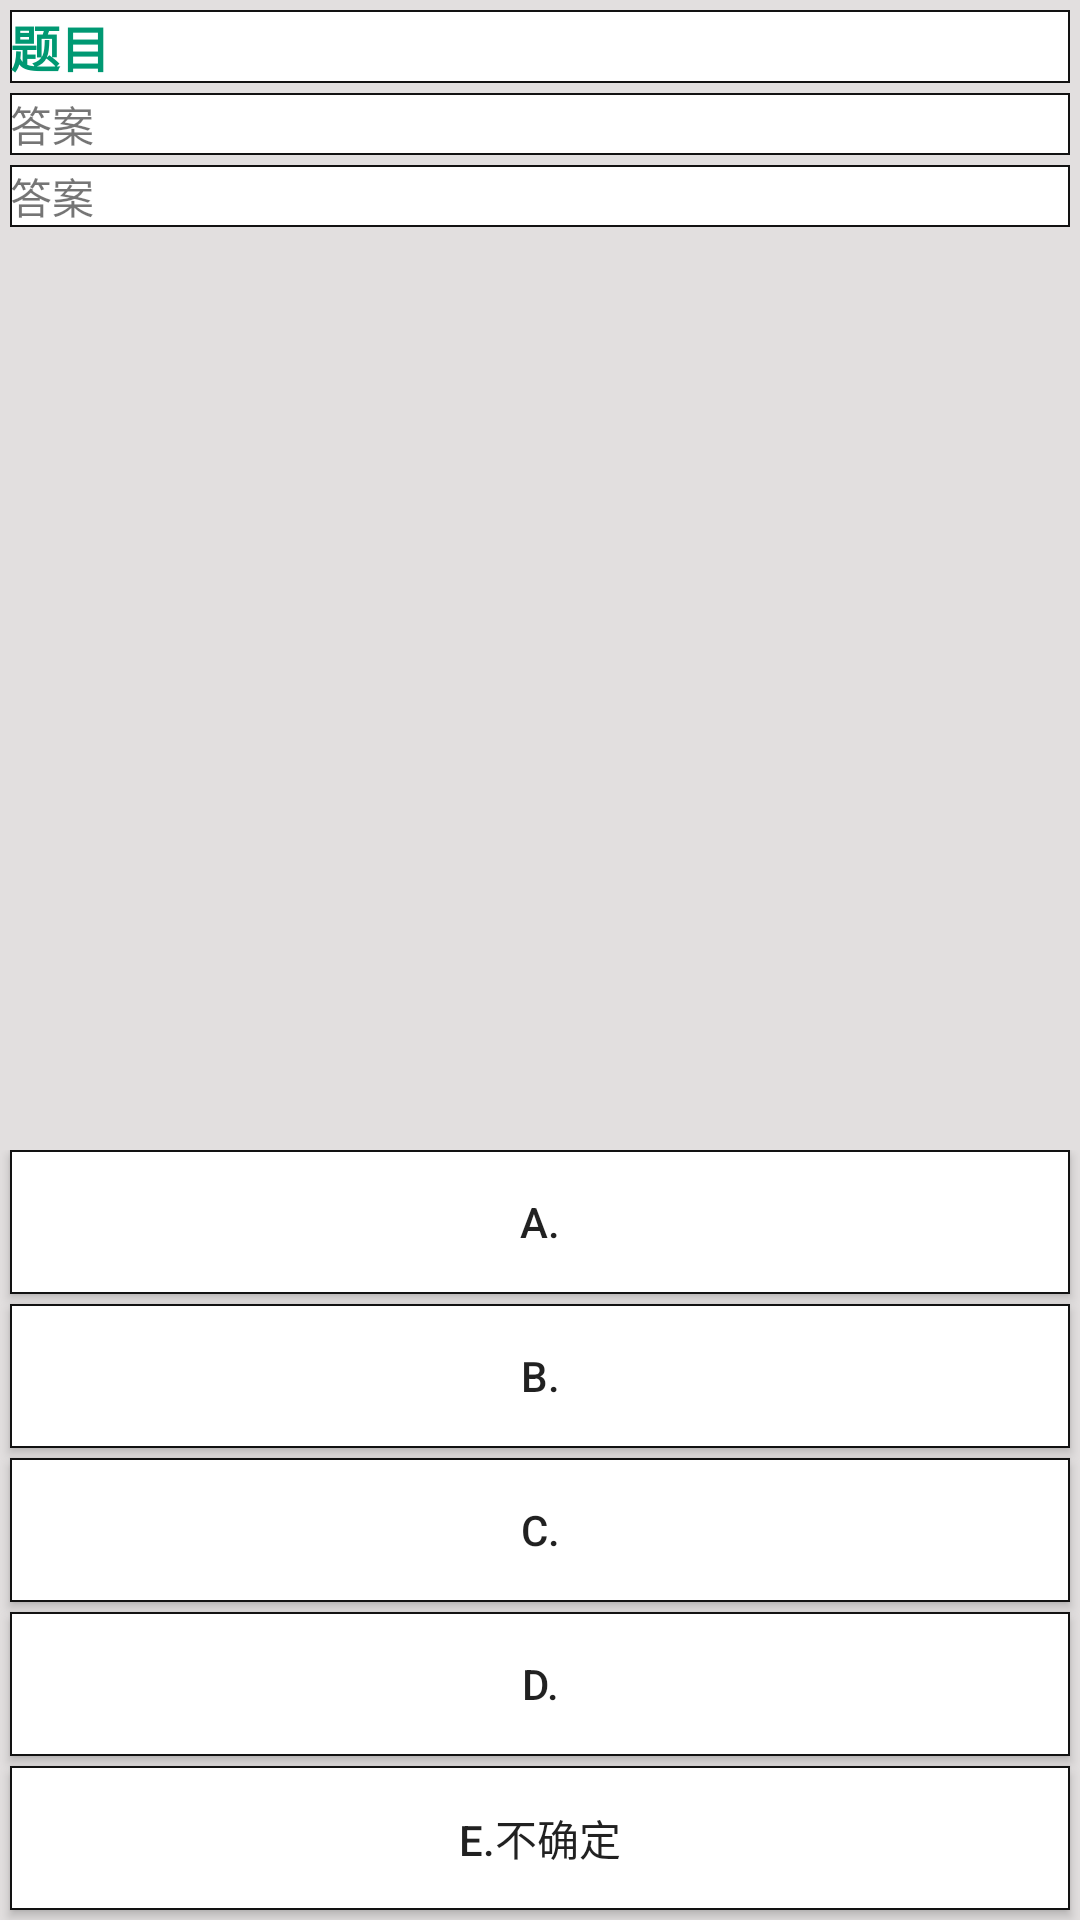

Here is an Android app screen rendered from its layout file. Give the layout XML and the strings, colors and styles it references.
<!-- AndroidManifest.xml: application theme AppTheme -->
<!-- res/layout/activity_main.xml -->
<?xml version="1.0" encoding="utf-8"?>
<RelativeLayout xmlns:android="http://schemas.android.com/apk/res/android"
    xmlns:app="http://schemas.android.com/apk/res-auto"
    xmlns:tools="http://schemas.android.com/tools"
    android:layout_width="match_parent"
    android:layout_height="match_parent"
    tools:context=".MainActivity"
    android:background="@color/background">

    <RelativeLayout
        android:layout_width="match_parent"
        android:layout_height="wrap_content"
        android:layout_alignParentTop="true">


        <LinearLayout
            android:layout_width="match_parent"
            android:layout_height="wrap_content"
            android:orientation="vertical"
            android:gravity="center">


            <TextView
                android:layout_width="match_parent"
                android:layout_height="wrap_content"
                android:text="题目"
                android:id="@+id/TextViewQuestion"
                android:background="@drawable/button"
                android:layout_marginTop="10px"
                android:layout_marginBottom="10px"
                android:layout_marginLeft="10px"
                android:layout_marginRight="10px"
                android:textSize="50px"
                android:textColor="@color/Question"
                android:textStyle="bold"/>

            <TextView
                android:layout_width="match_parent"
                android:layout_height="wrap_content"
                android:text="答案"
                android:id="@+id/TextViewAnswer"
                android:background="@drawable/button"
                android:layout_marginBottom="10px"
                android:layout_marginLeft="10px"
                android:layout_marginRight="10px"/>

            <TextView
                android:layout_width="match_parent"
                android:layout_height="wrap_content"
                android:text="答案"
                android:id="@+id/TextViewInfo"
                android:background="@drawable/button"
                android:layout_marginBottom="10px"
                android:layout_marginLeft="10px"
                android:layout_marginRight="10px"/>






            <ImageView
                android:layout_width="match_parent"
                android:layout_height="wrap_content"
                android:id="@+id/imgQuestion"/>




        </LinearLayout>



    </RelativeLayout>




    <RelativeLayout
        android:layout_width="match_parent"
        android:layout_height="wrap_content"
        android:layout_alignParentBottom="true">






        <LinearLayout
            android:layout_width="match_parent"
            android:layout_height="wrap_content"
            android:orientation="vertical"
            android:gravity="center">


            <Button
                android:layout_width="match_parent"
                android:layout_height="wrap_content"
                android:text="A."
                android:id="@+id/ButtonA"
                android:background="@drawable/button"
                android:layout_marginBottom="10px"
                android:layout_marginLeft="10px"
                android:layout_marginRight="10px"/>

            <Button
                android:layout_width="match_parent"
                android:layout_height="wrap_content"
                android:text="B."
                android:id="@+id/ButtonB"
                android:background="@drawable/button"
                android:layout_marginBottom="10px"
                android:layout_marginLeft="10px"
                android:layout_marginRight="10px"/>

            <Button
                android:layout_width="match_parent"
                android:layout_height="wrap_content"
                android:text="C."
                android:id="@+id/ButtonC"
                android:background="@drawable/button"
                android:layout_marginBottom="10px"
                android:layout_marginLeft="10px"
                android:layout_marginRight="10px"/>

            <Button
                android:layout_width="match_parent"
                android:layout_height="wrap_content"
                android:text="D."
                android:id="@+id/ButtonD"
                android:background="@drawable/button"
                android:layout_marginBottom="10px"
                android:layout_marginLeft="10px"
                android:layout_marginRight="10px"/>


            <Button
                android:layout_width="match_parent"
                android:layout_height="wrap_content"
                android:text="E.不确定"
                android:id="@+id/ButtonE"
                android:background="@drawable/button"
                android:layout_marginBottom="10px"
                android:layout_marginLeft="10px"
                android:layout_marginRight="10px"/>


            <Button
                android:layout_width="match_parent"
                android:layout_height="wrap_content"
                android:text="下一题"
                android:id="@+id/ButtonNext"
                android:visibility="gone"
                android:background="@drawable/button"
                android:layout_marginBottom="10px"
                android:layout_marginLeft="10px"
                android:layout_marginRight="10px"/>

            <Button
                android:layout_width="match_parent"
                android:layout_height="wrap_content"
                android:text="选错了"
                android:id="@+id/ButtonWrong"
                android:visibility="gone"
                android:background="@drawable/button"
                android:layout_marginBottom="10px"
                android:layout_marginLeft="10px"
                android:layout_marginRight="10px"/>

            <Button
                android:layout_width="match_parent"
                android:layout_height="wrap_content"
                android:text="再来一遍"
                android:id="@+id/ButtonRestart"
                android:visibility="gone"
                android:background="@drawable/button"
                android:layout_marginBottom="10px"
                android:layout_marginLeft="10px"
                android:layout_marginRight="10px"/>


        </LinearLayout>




    </RelativeLayout>




</RelativeLayout>
<!-- resources referenced by this layout -->
<resources>
  <color name="Question">#009973</color>
  <color name="background">#e2dfdf</color>
  <!-- drawable button (drawable-v24) -->
  <?xml version="1.0" encoding="utf-8"?>
  <shape xmlns:android="http://schemas.android.com/apk/res/android" >
      
      <solid android:color="#ffffff"/>
      
      <stroke android:width="0.5dip" android:color="#121212" />
  </shape>
  <style name="AppTheme" parent="Theme.AppCompat.Light.NoActionBar">
          
          <item name="colorPrimary">@color/colorPrimary</item>
          <item name="colorPrimaryDark">@color/colorPrimaryDark</item>
          <item name="colorAccent">@color/colorAccent</item>
      </style>
  <color name="colorPrimary">#a80798ff</color>
  <color name="colorPrimaryDark">#a80798ff</color>
  <color name="colorAccent">#a80798ff</color>
</resources>
